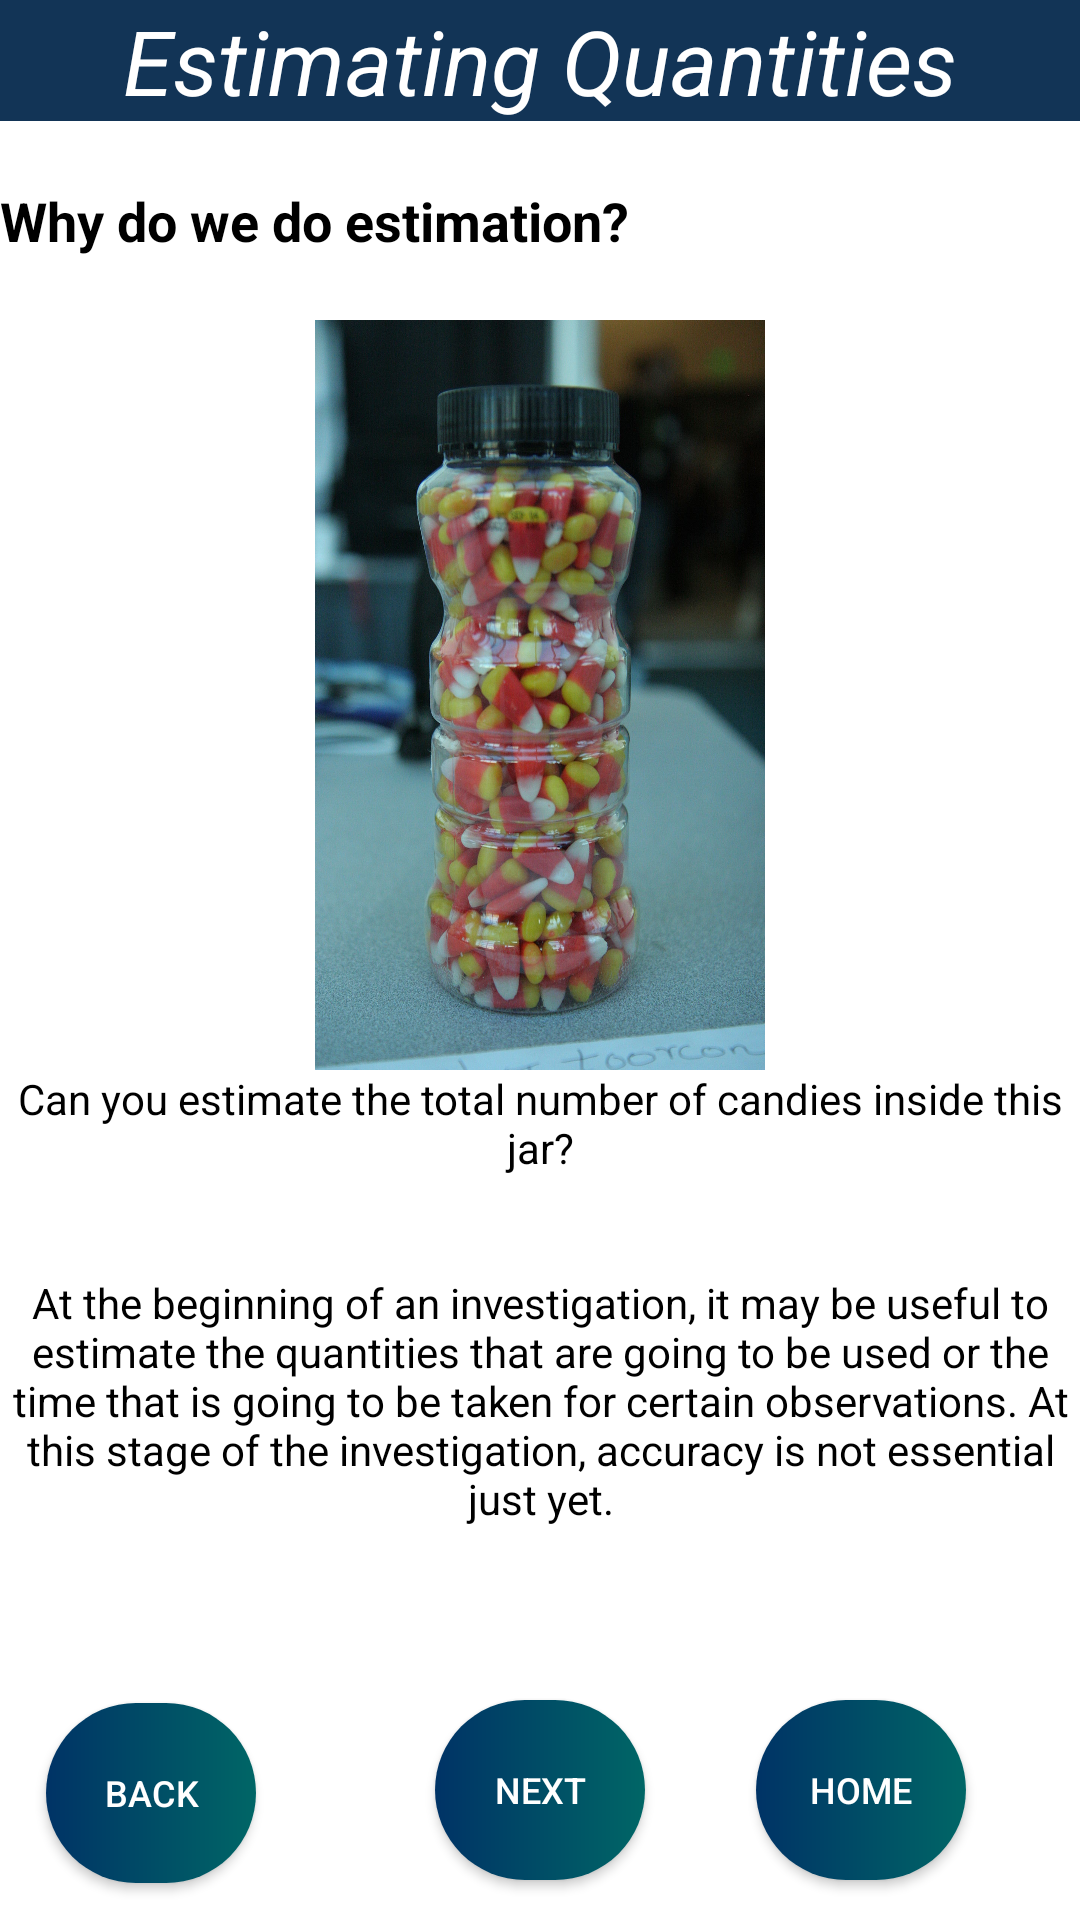

Layout XML and referenced resources for this Android screen:
<!-- AndroidManifest.xml: application theme Theme.OopsiesMeasurement -->
<!-- res/layout/activity_estimating_quantities_page1.xml -->
<?xml version="1.0" encoding="utf-8"?>
<RelativeLayout xmlns:android="http://schemas.android.com/apk/res/android"
    xmlns:app="http://schemas.android.com/apk/res-auto"
    xmlns:tools="http://schemas.android.com/tools"
    android:layout_width="match_parent"
    android:layout_height="match_parent"
    android:background="#FFFFFF"
    tools:context=".heat_temp_page1">

    <TextView
        android:id="@+id/estimating_quantities_title"
        android:layout_width="match_parent"
        android:layout_height="wrap_content"
        android:background="#123456"
        android:gravity="center"
        android:text="@string/estimating_quantities_title"
        android:textColor="@color/white"
        android:textSize="30sp"
        android:textStyle="italic" />

    <TextView
        android:id="@+id/estimating_quantities_secondary_title"
        android:layout_width="match_parent"
        android:layout_height="wrap_content"
        android:layout_below="@id/estimating_quantities_title"
        android:text="@string/estimating_quantities_secondary_title"
        android:textColor="#000000"
        android:textSize="18sp"
        android:textStyle="bold" />

    <ImageView
        android:id="@+id/image_estimation"
        android:layout_width="150dp"
        android:layout_height="250dp"
        android:layout_below="@id/estimating_quantities_secondary_title"
        android:layout_centerInParent="true"
        android:background="@drawable/estimation" />

    <TextView
        android:id="@+id/text_estimation"
        android:layout_width="match_parent"
        android:layout_height="wrap_content"
        android:layout_below="@+id/image_estimation"
        android:gravity="center"
        android:text="@string/text_estimation"
        android:textColor="#000000" />

    <TextView
        android:id="@+id/text_estimation_explanation"
        android:layout_width="match_parent"
        android:layout_height="wrap_content"
        android:layout_below="@+id/text_estimation"
        android:gravity="center"
        android:text="@string/text_estimation_explanation"
        android:textColor="#000000" />

    <Button
        android:id="@+id/buttonNext"
        android:layout_width="70dp"
        android:layout_height="60dp"
        android:layout_below="@+id/text_estimation_explanation"
        android:layout_centerInParent="true"
        android:layout_centerVertical="true"
        android:layout_marginTop="25dp"
        android:background="@drawable/button_style1"
        android:text="@string/buttonNext"
        android:textColor="#FFFFFF"
        android:textSize="12sp" />

    <Button
        android:id="@+id/buttonBack"
        android:layout_width="70dp"
        android:layout_height="60dp"
        android:layout_below="@+id/text_estimation_explanation"
        android:layout_alignStart="@+id/buttonNext"
        android:layout_marginStart="-130dp"
        android:layout_marginTop="26dp"
        android:background="@drawable/button_style1"
        android:text="@string/buttonBack"
        android:textColor="#FFFFFF"
        android:textSize="12sp" />

    <Button
        android:id="@+id/buttonHome"
        android:layout_width="70dp"
        android:layout_height="60dp"
        android:layout_below="@+id/text_estimation_explanation"
        android:layout_alignEnd="@+id/buttonNext"
        android:layout_alignParentEnd="true"
        android:layout_marginStart="130dp"
        android:layout_marginTop="25dp"
        android:layout_marginEnd="38dp"
        android:background="@drawable/button_style1"
        android:text="@string/buttonHome"
        android:textColor="#FFFFFF"
        android:textSize="12sp" />
</RelativeLayout>
<!-- resources referenced by this layout -->
<resources>
  <!-- drawable button_style1 (drawable) -->
  <?xml version="1.0" encoding="utf-8"?>
  <shape xmlns:android="http://schemas.android.com/apk/res/android" android:shape="rectangle">
  
      <gradient android:startColor="#003366" android:endColor="#006666"/>
      <corners android:radius="100dp"/>
  
  </shape>
  <!-- drawable estimation: jpg bitmap (drawable, 310120 bytes) -->
  <string name="buttonBack">Back</string>
  <string name="buttonHome">Home</string>
  <string name="buttonNext">Next</string>
  <string name="estimating_quantities_secondary_title">\nWhy do we do estimation?\n</string>
  <string name="estimating_quantities_title">Estimating Quantities</string>
  <string name="text_estimation">Can you estimate the total number of candies inside this jar?</string>
  <string name="text_estimation_explanation">\n\nAt the beginning of an investigation, it may be useful to estimate the quantities that are going to be used or the time that is going to be taken for certain observations. At this stage of the investigation, accuracy is not essential just yet.\n\n</string>
  <style name="Theme.OopsiesMeasurement" parent="Theme.AppCompat.DayNight.NoActionBar">
          
          <item name="colorPrimary">@color/purple_500</item>
          <item name="colorPrimaryVariant">@color/purple_700</item>
          <item name="colorOnPrimary">@color/white</item>
          
          <item name="colorSecondary">@color/teal_200</item>
          <item name="colorSecondaryVariant">@color/teal_700</item>
          <item name="colorOnSecondary">@color/black</item>
          
          <item name="android:statusBarColor" tools:targetApi="l">?attr/colorPrimaryVariant</item>
          
      </style>
  <!-- not gathered from this repository: default colours our renderer supplied (Android Studio template values) -->
  <color name="purple_500">#FF6200EE</color>
  <color name="purple_700">#FF3700B3</color>
  <color name="teal_200">#FF03DAC5</color>
  <color name="teal_700">#FF018786</color>
  <color name="black">#FF000000</color>
  <color name="white">#FFFFFFFF</color>
</resources>
